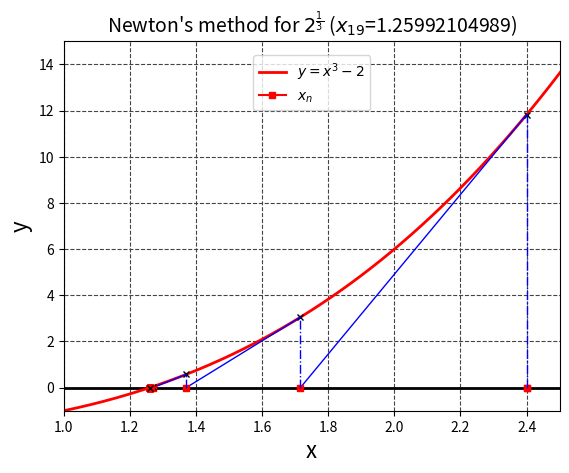

Reproduce this figure in Python. (Note: this script raises an exception after producing the figure.)
import matplotlib.pyplot as plt
import numpy as np
from matplotlib.animation import FuncAnimation

PJ_LINE_COLOR = "#0000FF"
X1_LINE_COLOR = "#FF0000"
Y1_LINE_COLOR = "#00AA00"
X_AXIS_LINE_COLOR = "#000000"
Y_AXIS_LINE_COLOR = "#000000"
GRID_COLOR = "#444444"

LINE_WIDTH = 2
AXIS_LINE_WIDTH = 0.8
GRID_LINE_WIDTH = 0.8


FIGURE_SIZE = (10, 10)
TITLE_FONT_SIZE = 14
LABEL_FONT_SIZE = 16

fig = plt.figure(dpi=256)


# plt.axes().set_aspect("equal")
def func01(x: float) -> float:
    return x**3 - 2


def d_func01(x: float) -> float:
    return 3 * x**2


def newton_map(x: float) -> float:
    return x - (func01(x) / d_func01(x))


def draw(frame_num: int):
    print(f"plotting {frame_num=} ...")
    plt.cla()
    plt.xlabel("x", fontsize=LABEL_FONT_SIZE)
    plt.ylabel("y", fontsize=LABEL_FONT_SIZE)
    plt.grid(which="both", color=GRID_COLOR, linestyle="--", linewidth=GRID_LINE_WIDTH)

    plt.axhline(0, color=X_AXIS_LINE_COLOR, linewidth=LINE_WIDTH)
    plt.axvline(0, color=Y_AXIS_LINE_COLOR, linewidth=LINE_WIDTH)
    plt.xlim(1, 2.5)
    plt.ylim(-1, 15)
    step_size = 0.01
    X = []
    x = -6
    for num in range(2400):
        X.append(x)
        x += step_size
    Y = [func01(x) for x in X]

    plt.plot(X, Y, label=r"$y=x^3-2$", color="#FF0000", linewidth=2)

    x_init = 2.4
    x_res = x_init
    plt.plot([x_res], [0], markersize=4, color="#FF0000", marker="s", label=r"$x_n$")
    for num in range(frame_num):
        plt.plot([x_res], [0], markersize=4, color="#FF0000", marker="s")

        plt.plot([x_res], [func01(x_res)], markersize=4, color="#000000", marker="x")
        x_res_before = x_res
        x_res = newton_map(x_res)
        plt.plot(
            [x_res_before, x_res],
            [func01(x_res_before), 0],
            color="#0000FF",
            linewidth=1,
        )
        plt.plot(
            [x_res_before, x_res_before],
            [0, func01(x_res_before)],
            color="#0000FF",
            linewidth=1,
            linestyle="-.",
        )
    plt.title(
        rf"Newton's method for $2^{{\frac{{1}}{{3}}}}$ ($x_{{{frame_num}}}$={x_res:.11f})",
        fontsize=TITLE_FONT_SIZE,
    )

    plt.legend(loc="upper center", borderaxespad=1, fontsize=10)


N = 20
res = FuncAnimation(fig, draw, interval=100, frames=range(N))

# http://www.imagemagick.org/script/download.php#windowsのインストールが必要
res.save("newton_map001.gif", writer="imagemagick")
